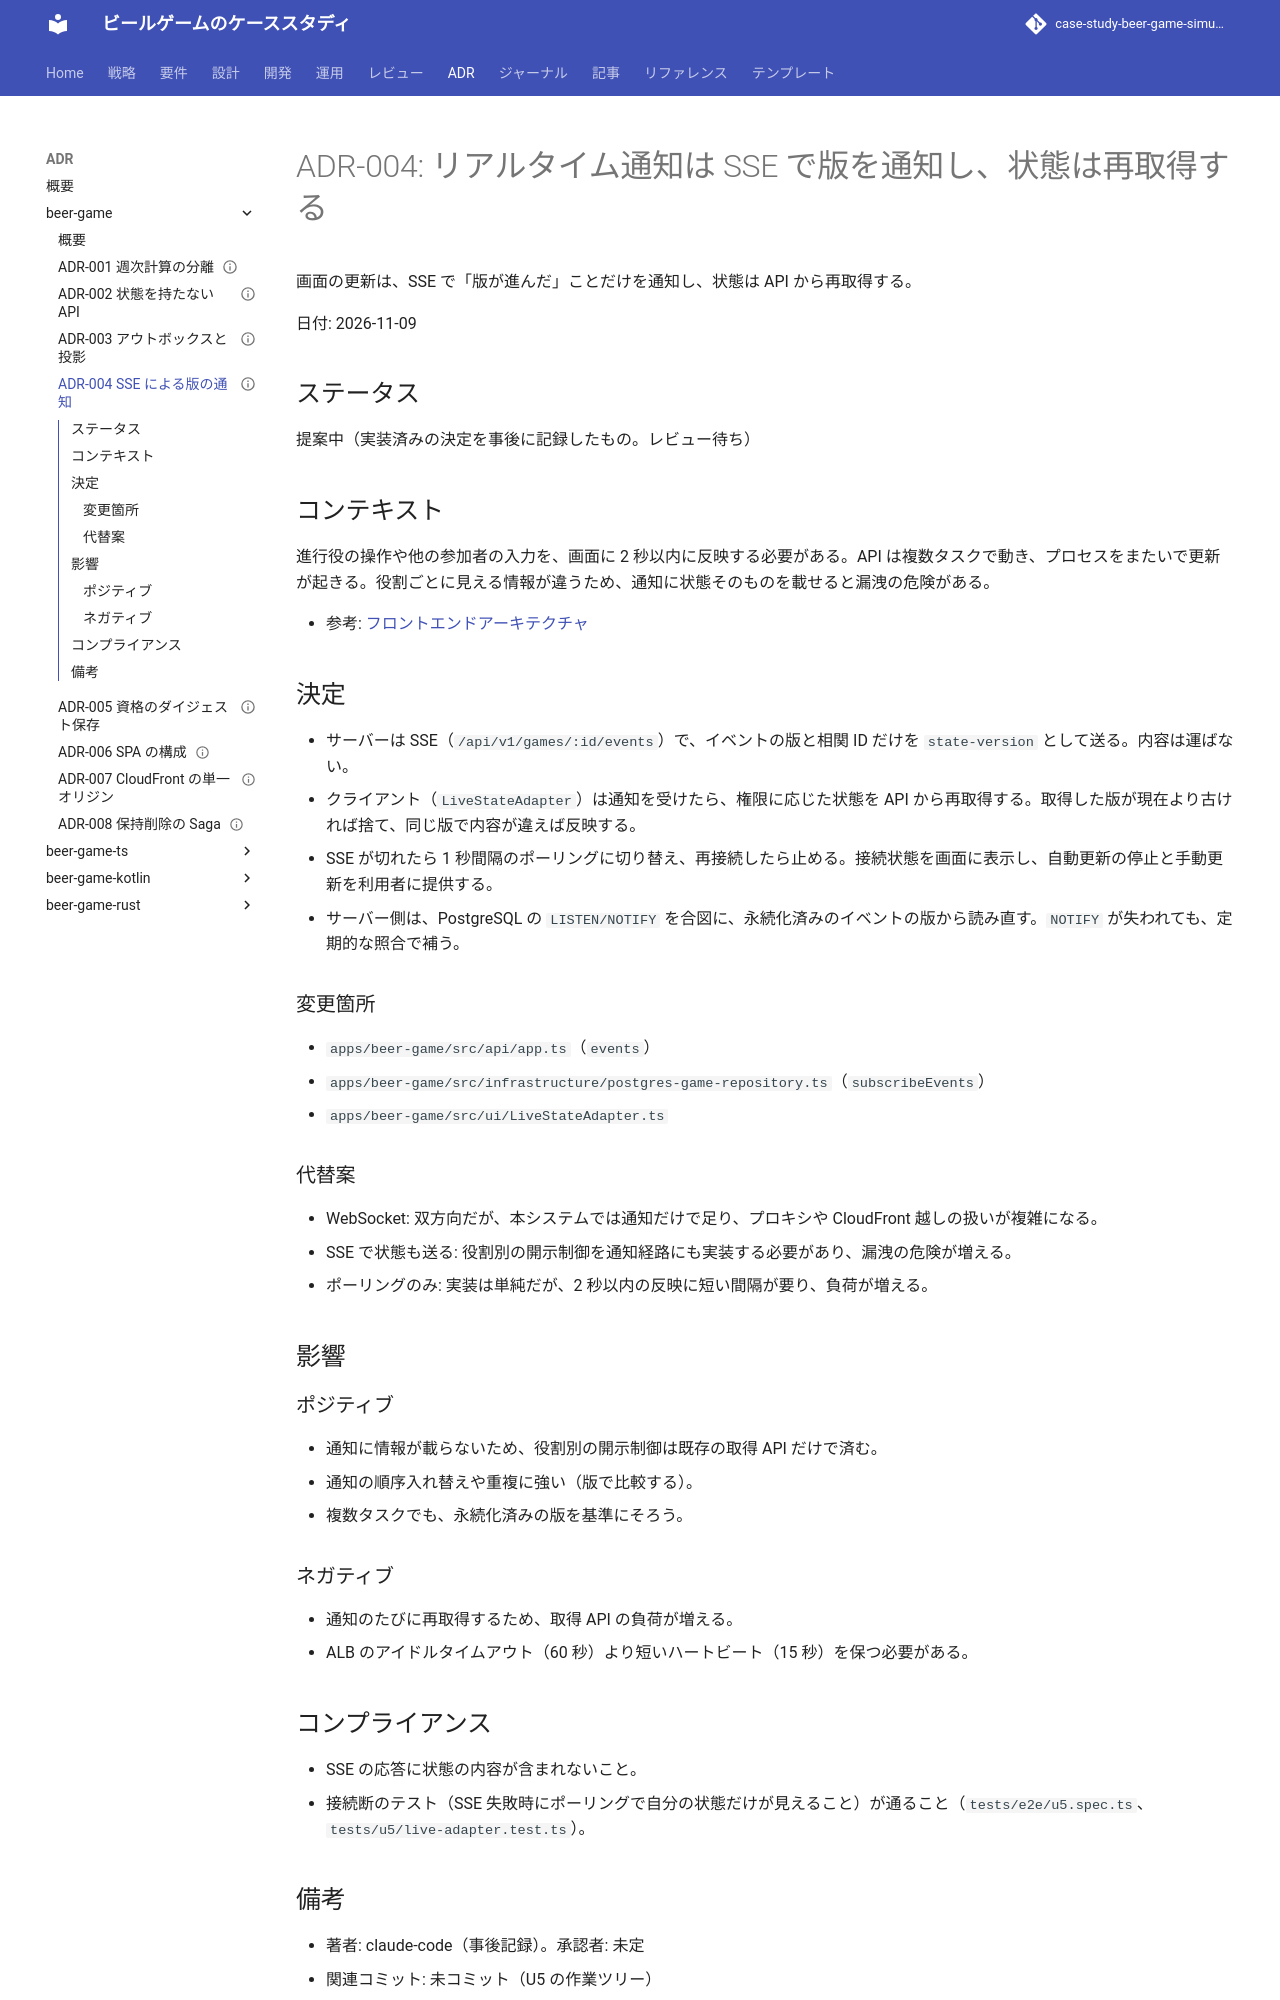

repository: k2works/case-study-beer-game-simulation · page: adr/beer-game/004-sse-version-notification/index.html · generator: mkdocs

---
type: ADR
title: "ADR-004: リアルタイム通知は SSE で版を通知し、状態は再取得する"
description: "画面の更新は、SSE で「版が進んだ」ことだけを通知し、状態は API から再取得する。"
tags: [adr]
status: draft
generated: { by: claude-code/claude-sonnet-5-5, at: 2026-11-09T07:45:24Z }
---

# ADR-004: リアルタイム通知は SSE で版を通知し、状態は再取得する

画面の更新は、SSE で「版が進んだ」ことだけを通知し、状態は API から再取得する。

日付: 2026-11-09

## ステータス

提案中（実装済みの決定を事後に記録したもの。レビュー待ち）

## コンテキスト

進行役の操作や他の参加者の入力を、画面に 2 秒以内に反映する必要がある。API は複数タスクで動き、プロセスをまたいで更新が起きる。役割ごとに見える情報が違うため、通知に状態そのものを載せると漏洩の危険がある。

- 参考: [フロントエンドアーキテクチャ](../../design/beer-game/architecture-frontend.md)

## 決定

- サーバーは SSE（`/api/v1/games/:id/events`）で、イベントの版と相関 ID だけを `state-version` として送る。内容は運ばない。
- クライアント（`LiveStateAdapter`）は通知を受けたら、権限に応じた状態を API から再取得する。取得した版が現在より古ければ捨て、同じ版で内容が違えば反映する。
- SSE が切れたら 1 秒間隔のポーリングに切り替え、再接続したら止める。接続状態を画面に表示し、自動更新の停止と手動更新を利用者に提供する。
- サーバー側は、PostgreSQL の `LISTEN/NOTIFY` を合図に、永続化済みのイベントの版から読み直す。`NOTIFY` が失われても、定期的な照合で補う。

### 変更箇所

- `apps/beer-game/src/api/app.ts`（`events`）
- `apps/beer-game/src/infrastructure/postgres-game-repository.ts`（`subscribeEvents`）
- `apps/beer-game/src/ui/LiveStateAdapter.ts`

### 代替案

- WebSocket: 双方向だが、本システムでは通知だけで足り、プロキシや CloudFront 越しの扱いが複雑になる。
- SSE で状態も送る: 役割別の開示制御を通知経路にも実装する必要があり、漏洩の危険が増える。
- ポーリングのみ: 実装は単純だが、2 秒以内の反映に短い間隔が要り、負荷が増える。

## 影響

### ポジティブ

- 通知に情報が載らないため、役割別の開示制御は既存の取得 API だけで済む。
- 通知の順序入れ替えや重複に強い（版で比較する）。
- 複数タスクでも、永続化済みの版を基準にそろう。

### ネガティブ

- 通知のたびに再取得するため、取得 API の負荷が増える。
- ALB のアイドルタイムアウト（60 秒）より短いハートビート（15 秒）を保つ必要がある。
